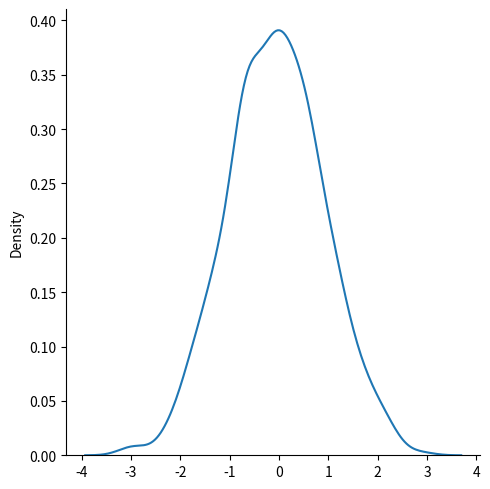

Here is the Python script that generated this plot:
# Normal (Gaussian) Distribution
# Normal Distribution
# The Normal Distribution is one of the most important distributions.

# It is also called the Gaussian Distribution after the German mathematician Carl Friedrich Gauss.

# It fits the probability distribution of many events, eg. IQ Scores, Heartbeat etc.

# Use the random.normal() method to get a Normal Data Distribution.

# It has three parameters:

# loc - (Mean) where the peak of the bell exists.

# scale - (Standard Deviation) how flat the graph distribution should be.

# size - The shape of the returned array.

# Example
# Generate a random normal distribution of size 2x3:

from numpy import random

x = random.normal(size=(2, 3))

print(x)

# Example
# Generate a random normal distribution of size 2x3 with mean at 1 and standard deviation of 2:

from numpy import random

x = random.normal(loc=1, scale=2, size=(2, 3))

print(x)

# Visualization of Normal Distribution
# Example
from numpy import random
import matplotlib.pyplot as plt
import seaborn as sns

sns.displot(random.normal(size=1000), kind="kde")

plt.show()
